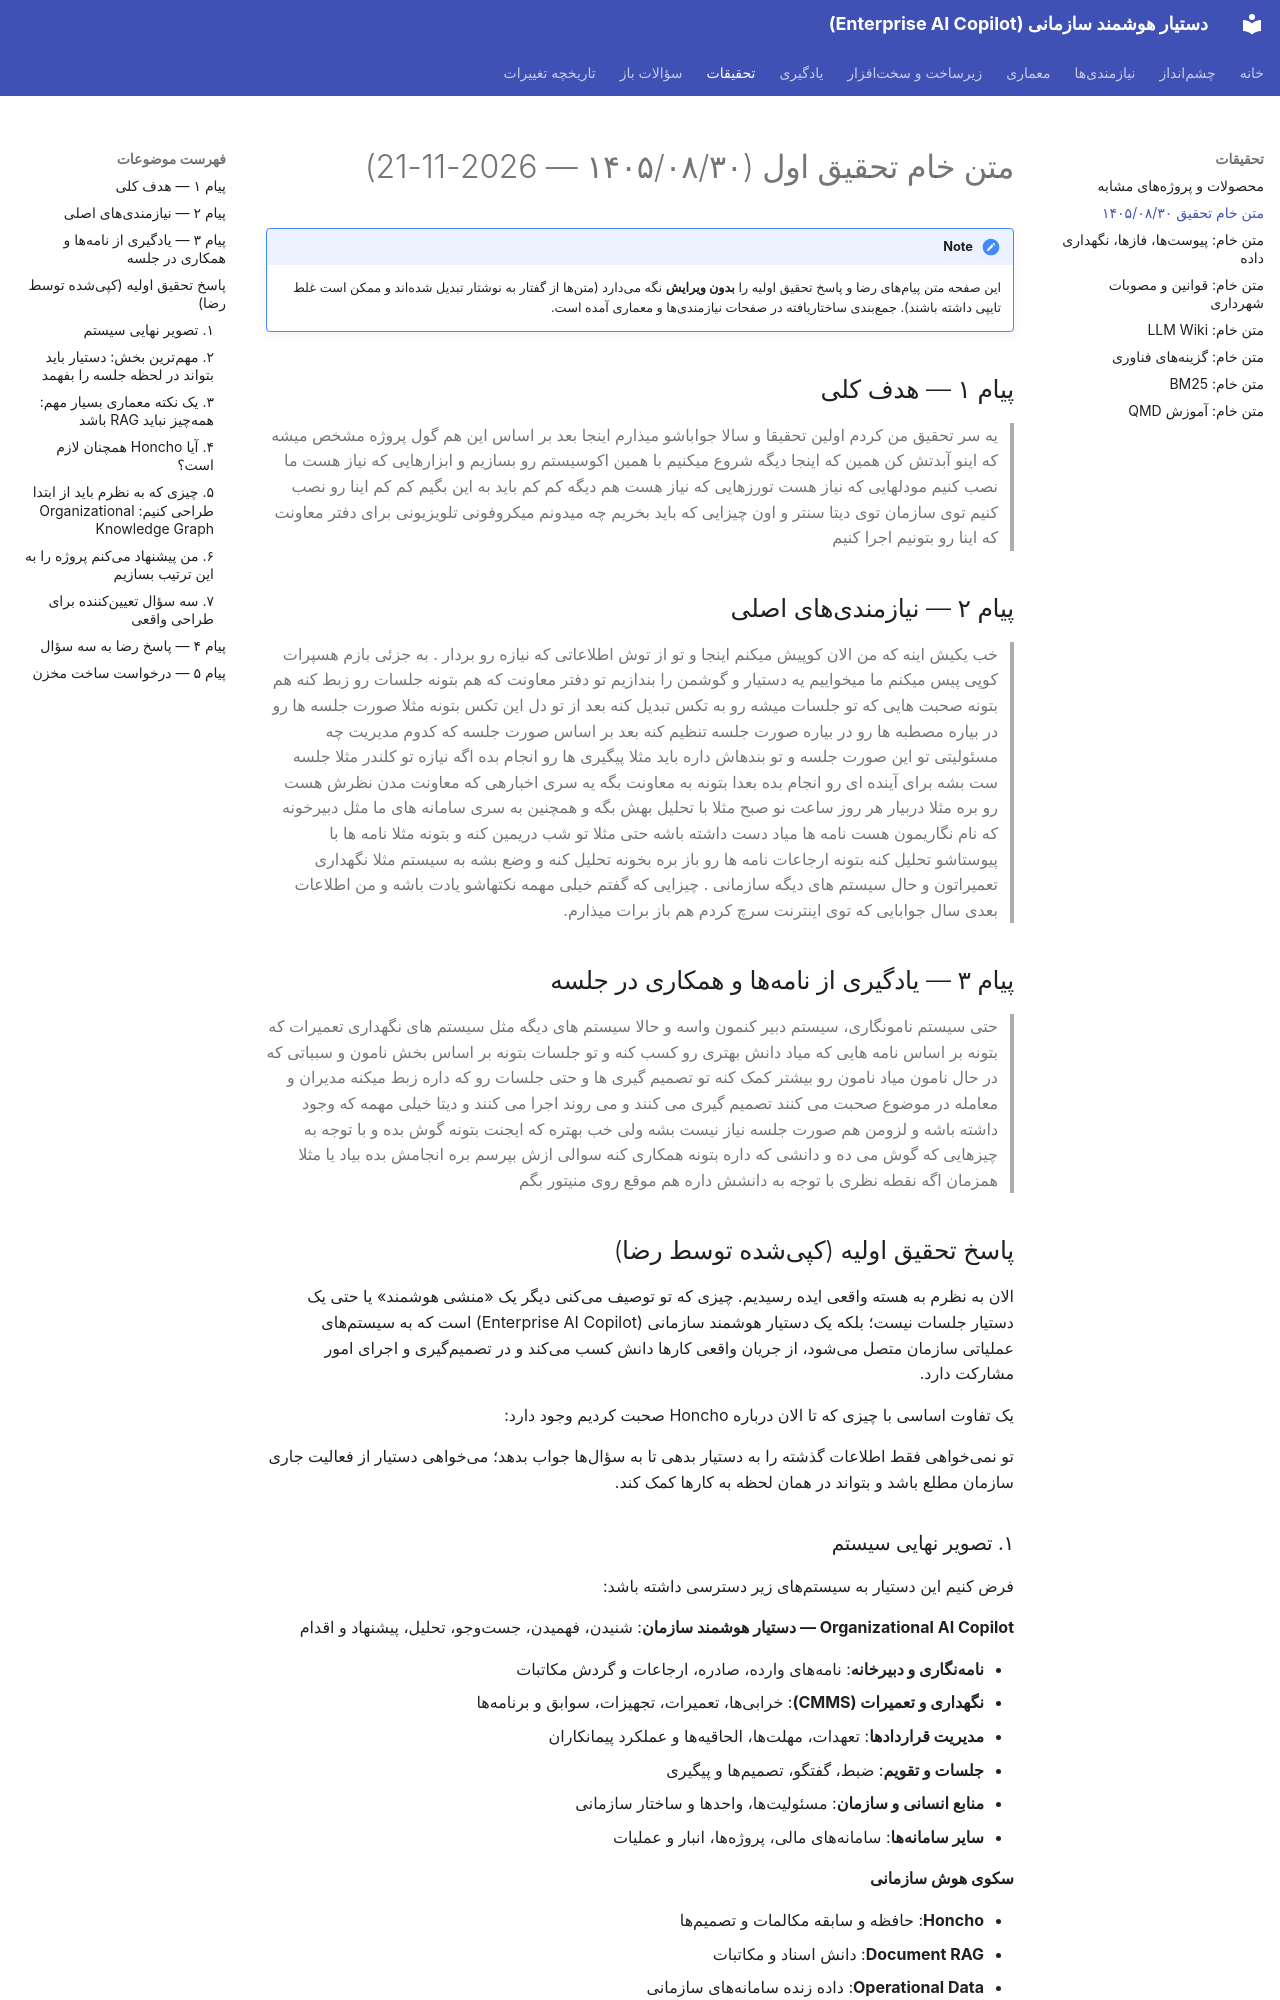

repository: kodelincer/enterprise-ai-copilot · page: research/raw/2026-11-21-initial-research/index.html · generator: mkdocs

# متن خام تحقیق اول (۱۴۰۵/۰۸/۳۰ — 2026-11-21)

!!! note
    این صفحه متن پیامهای رضا و پاسخ تحقیق اولیه را **بدون ویرایش** نگه میدارد (متنها از گفتار به نوشتار تبدیل شدهاند و ممکن است غلط تایپی داشته باشند). جمعبندی ساختاریافته در صفحات نیازمندیها و معماری آمده است.

## پیام ۱ — هدف کلی

> یه سر تحقیق من کردم اولین تحقیقا و سالا جواباشو میذارم اینجا بعد بر اساس این هم گول پروژه مشخص میشه که اینو آبدتش کن همین که اینجا دیگه شروع میکنیم با همین اکوسیستم رو بسازیم و ابزارهایی که نیاز هست ما نصب کنیم مودلهایی که نیاز هست تورزهایی که نیاز هست هم دیگه کم کم باید به این بگیم کم کم اینا رو نصب کنیم توی سازمان توی دیتا سنتر و اون چیزایی که باید بخریم چه میدونم میکروفونی تلویزیونی برای دفتر معاونت که اینا رو بتونیم اجرا کنیم

## پیام ۲ — نیازمندیهای اصلی

> خب یکیش اینه که من الان کوپیش میکنم اینجا و تو از توش اطلاعاتی که نیازه رو بردار . به جزئی بازم هسپرات کوپی پیس میکنم ما میخواییم یه دستیار و گوشمن را بندازیم تو دفتر معاونت که هم بتونه جلسات رو زبط کنه هم بتونه صحبت هایی که تو جلسات میشه رو به تکس تبدیل کنه بعد از تو دل این تکس بتونه مثلا صورت جلسه ها رو در بیاره مصطبه ها رو در بیاره صورت جلسه تنظیم کنه بعد بر اساس صورت جلسه که کدوم مدیریت چه مسئولیتی تو این صورت جلسه و تو بندهاش داره باید مثلا پیگیری ها رو انجام بده اگه نیازه تو کلندر مثلا جلسه ست بشه برای آینده ای رو انجام بده بعدا بتونه به معاونت بگه یه سری اخبارهی که معاونت مدن نظرش هست رو بره مثلا دربیار هر روز ساعت نو صبح مثلا با تحلیل بهش بگه و همچنین به سری سامانه های ما مثل دبیرخونه که نام نگاریمون هست نامه ها میاد دست داشته باشه حتی مثلا تو شب دریمین کنه و بتونه مثلا نامه ها با پیوستاشو تحلیل کنه بتونه ارجاعات نامه ها رو باز بره بخونه تحلیل کنه و وضع بشه به سیستم مثلا نگهداری تعمیراتون و حال سیستم های دیگه سازمانی . چیزایی که گفتم خیلی مهمه نکتهاشو یادت باشه و من اطلاعات بعدی سال جوابایی که توی اینترنت سرچ کردم هم باز برات میذارم.

## پیام ۳ — یادگیری از نامهها و همکاری در جلسه

> حتی سیستم نامونگاری، سیستم دبیر کنمون واسه و حالا سیستم های دیگه مثل سیستم های نگهداری تعمیرات که بتونه بر اساس نامه هایی که میاد دانش بهتری رو کسب کنه و تو جلسات بتونه بر اساس بخش نامون و سبباتی که در حال نامون میاد نامون رو بیشتر کمک کنه تو تصمیم گیری ها و حتی جلسات رو که داره زبط میکنه مدیران و معامله در موضوع صحبت می کنند تصمیم گیری می کنند و می روند اجرا می کنند و دیتا خیلی مهمه که وجود داشته باشه و لزومن هم صورت جلسه نیاز نیست بشه ولی خب بهتره که ایجنت بتونه گوش بده و با توجه به چیزهایی که گوش می ده و دانشی که داره بتونه همکاری کنه سوالی ازش بپرسم بره انجامش بده بیاد یا مثلا همزمان اگه نقطه نظری با توجه به دانشش داره هم موقع روی منیتور بگم

## پاسخ تحقیق اولیه (کپیشده توسط رضا)

الان به نظرم به هسته واقعی ایده رسیدیم. چیزی که تو توصیف میکنی دیگر یک «منشی هوشمند» یا حتی یک دستیار جلسات نیست؛ بلکه یک دستیار هوشمند سازمانی (Enterprise AI Copilot) است که به سیستمهای عملیاتی سازمان متصل میشود، از جریان واقعی کارها دانش کسب میکند و در تصمیمگیری و اجرای امور مشارکت دارد.

یک تفاوت اساسی با چیزی که تا الان درباره Honcho صحبت کردیم وجود دارد:

تو نمیخواهی فقط اطلاعات گذشته را به دستیار بدهی تا به سؤالها جواب بدهد؛ میخواهی دستیار از فعالیت جاری سازمان مطلع باشد و بتواند در همان لحظه به کارها کمک کند.
